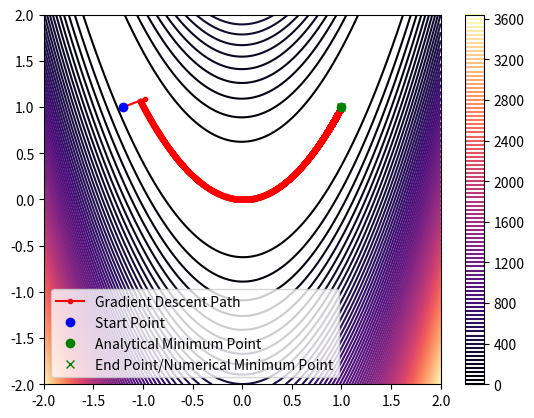

Source code (Python):
import numpy as np
import matplotlib.pyplot as plt

x = np.arange(-2, 2.01, 0.01)
y = np.arange(-2, 2.01, 0.01)
x , y = np.meshgrid(x, y)

f = 100*(y-x**2)**2 + (1-x)**2

# Create a 3D surface plot
# fig1, ax1 = plt.subplots(subplot_kw={"projection": "3d"})
# surf = ax1.plot_surface(x, y, f, cmap='viridis')
# fig1.colorbar(surf)

# plt.show()

# Create a 2D contour plot
fig2, ax2 = plt.subplots()           # 2D axes (not projection='3d')
contour = ax2.contour(x, y, f, 100, cmap='magma')
fig2.colorbar(contour)


# Calculate gradient of the Rosenbrock function at a given point
def rosenbrock_grad(x, y):
    dfdx = -400*x*(y - x**2) - 2*(1 - x)
    dfdy = 200*(y - x**2)
    return np.array([dfdx, dfdy])

# Implement gradient descent
def gradient_descent(start, alpha, n_iterations):
    point = np.array(start) # Starting point (x, y)
    path = [point.copy()]   # To store the path taken
    for _ in range(n_iterations):
        grad = rosenbrock_grad(point[0], point[1])  # Compute gradient
        point -= alpha * grad                       # alpha * grad is alpha * p
        path.append(point.copy())                   # Store the new point
    return np.array(path)

# Parameters for gradient descent
start_point = (-1.2, 1.0)
learning_rate = 0.001
iterations = 20000

path = gradient_descent(start_point, learning_rate, iterations)

# Plot the path on the above contour plot
ax2.plot(path[:,0], path[:,1], 'r.-')  # Plot the path in red
ax2.plot(start_point[0], start_point[1], 'bo')  # Starting point in blue
ax2.plot(1, 1, 'go')  # Analytical minimum point in green dot
ax2.plot(path[-1,0], path[-1,1], 'gx')  # Ending point in green cross
plt.legend(['Gradient Descent Path', 'Start Point', 'Analytical Minimum Point', 'End Point/Numerical Minimum Point'])
plt.show()